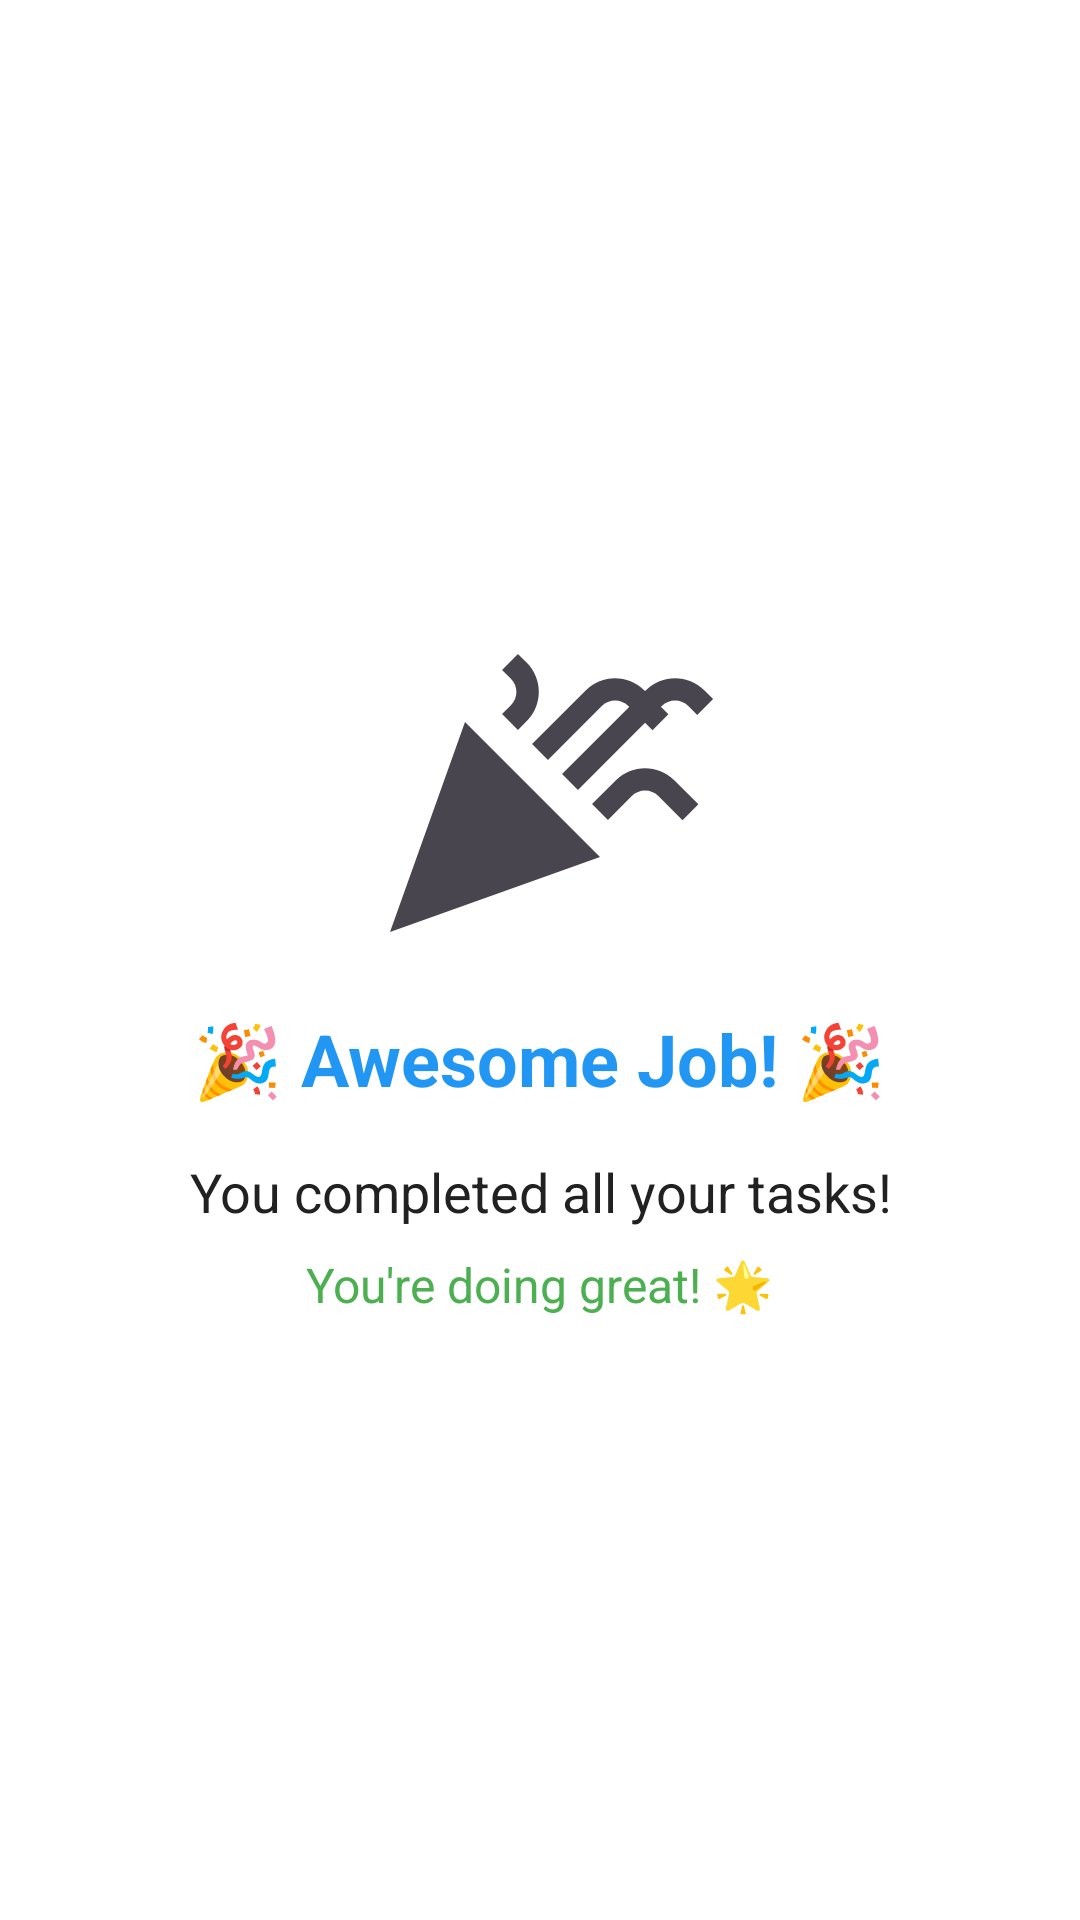

Write the Android layout XML for this screen, with the resource values it uses.
<!-- AndroidManifest.xml: application theme Theme.TaskJoy -->
<!-- res/layout/dialog_celebration.xml -->
<?xml version="1.0" encoding="utf-8"?>
<LinearLayout xmlns:android="http://schemas.android.com/apk/res/android"
    android:layout_width="match_parent"
    android:layout_height="wrap_content"
    android:orientation="vertical"
    android:padding="24dp"
    android:gravity="center"
    android:background="@color/card_background_white">

    <ImageView
        android:layout_width="120dp"
        android:layout_height="120dp"
        android:src="@drawable/ic_celebration"
        android:layout_marginBottom="16dp"/>

    <TextView
        android:layout_width="wrap_content"
        android:layout_height="wrap_content"
        android:text="🎉 Awesome Job! 🎉"
        android:textSize="24sp"
        android:textStyle="bold"
        android:textColor="@color/primary_blue"
        android:layout_marginBottom="16dp"/>

    <TextView
        android:layout_width="wrap_content"
        android:layout_height="wrap_content"
        android:text="You completed all your tasks!"
        android:textSize="18sp"
        android:textColor="@color/text_primary"
        android:gravity="center"
        android:layout_marginBottom="8dp"/>

    <TextView
        android:layout_width="wrap_content"
        android:layout_height="wrap_content"
        android:text="You're doing great! 🌟"
        android:textSize="16sp"
        android:textColor="@color/accent_green"
        android:gravity="center"/>

</LinearLayout>
<!-- resources referenced by this layout -->
<resources>
  <color name="accent_green">#4CAF50</color>
  <color name="card_background_white">#FFFFFF</color>
  <color name="primary_blue">#2196F3</color>
  <color name="text_primary">#212121</color>
  <!-- drawable ic_celebration (drawable) -->
  <?xml version="1.0" encoding="utf-8"?>
  <vector xmlns:android="http://schemas.android.com/apk/res/android"
      android:width="24dp"
      android:height="24dp"
      android:viewportWidth="24"
      android:viewportHeight="24"
      android:tint="?attr/colorControlNormal">
      <path
          android:fillColor="@android:color/white"
          android:pathData="M2,22l14,-5l-9,-9L2,22zM14.53,12.53l5.59,-5.59c0.49,-0.49 1.28,-0.49 1.77,0l0.59,0.59l1.06,-1.06l-0.59,-0.59c-1.07,-1.07 -2.82,-1.07 -3.89,0l-5.59,5.59L14.53,12.53zM10.06,6.88L9.47,7.47l1.06,1.06l0.59,-0.59c1.07,-1.07 1.07,-2.82 0,-3.89l-0.59,-0.59L9.47,4.53l0.59,0.59C10.55,5.61 10.55,6.4 10.06,6.88zM17.06,11.88l-1.59,1.59l1.06,1.06l1.59,-1.59c0.49,-0.49 1.28,-0.49 1.77,0l1.61,1.61l1.06,-1.06l-1.61,-1.61C19.87,10.81 18.13,10.81 17.06,11.88zM15.06,5.88l-3.59,3.59l1.06,1.06l3.59,-3.59c0.49,-0.49 1.28,-0.49 1.77,0l1.61,1.61l1.06,-1.06l-1.61,-1.61C17.87,4.81 16.13,4.81 15.06,5.88z"/>
  </vector>
  <style name="Theme.TaskJoy" parent="Base.Theme.TaskJoy" />
  <style name="Base.Theme.TaskJoy" parent="Theme.Material3.DayNight">
          
          
  
          <item name="colorPrimary">#00A8AE</item>
          
          <item name="colorPrimaryDark">#00A8AE</item>
          
          <item name="colorAccent">#FFC107</item>
  
  
      </style>
</resources>
